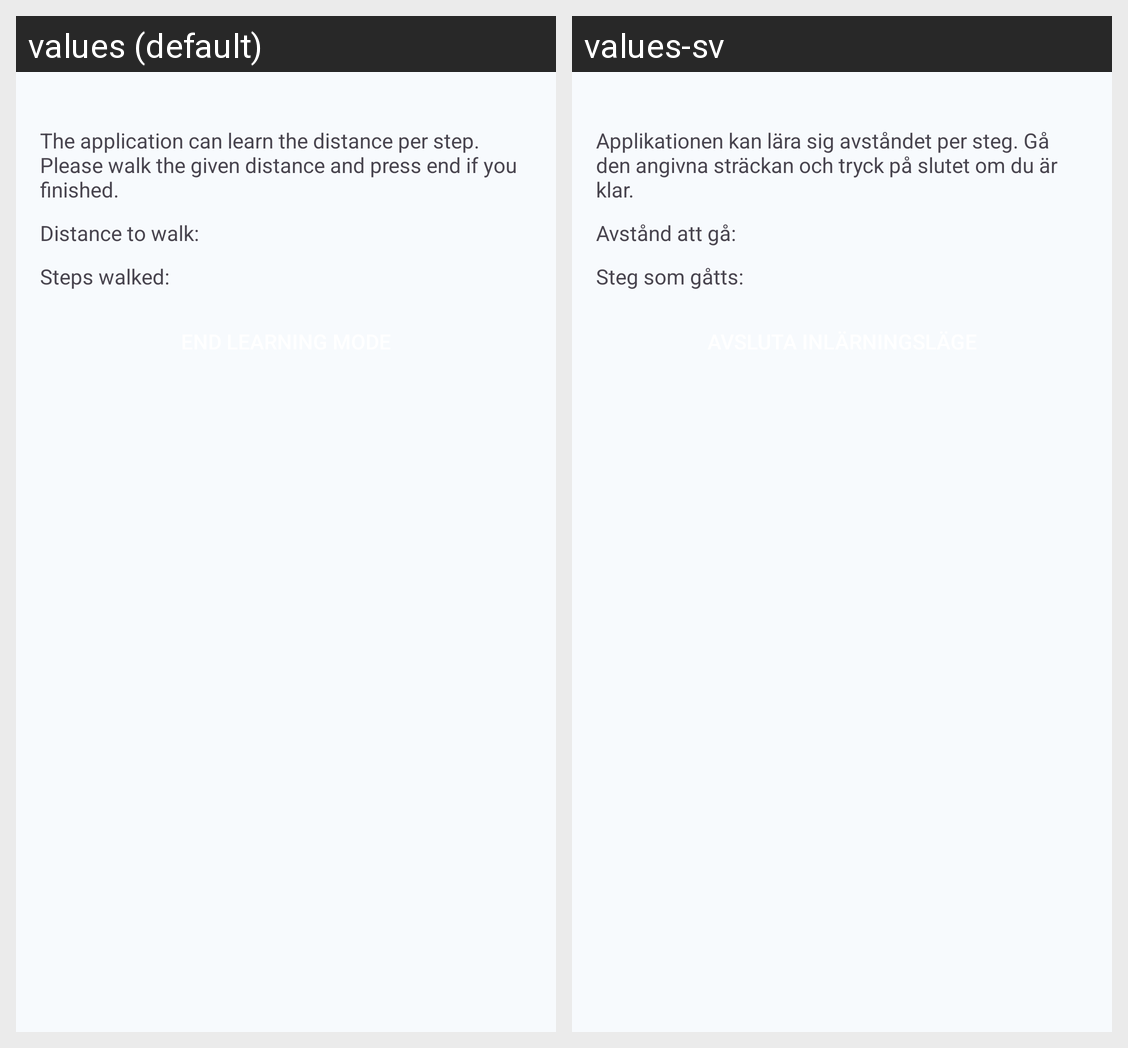

The same Android screen rendered under two of its app's locales, left to right. List the strings drawn on it with the default value and each locale's translation.
Android screen res/layout/activity_walking_mode_learning.xml rendered under 2 locales, left to right: values (default), values-sv. Device: Nexus 5 (rendered at 1080×1920; each locale shown at half size, 540×960, under a caption strip naming it); theme AppTheme.
Strings drawn on this screen, with the default value and each locale's value (text and hints the layout hard-codes, and strings that could not be matched under every locale, appear in the picture but are not listed):

walking_mode_learning_description
  values: The application can learn the distance per step. Please walk the given distance and press end if you finished.
  values-sv: Applikationen kan lära sig avståndet per steg. Gå den angivna sträckan och tryck på slutet om du är klar.

walking_mode_learning_distance_description
  values: Distance to walk:
  values-sv: Avstånd att gå:

walking_mode_learning_steps_description
  values: Steps walked:
  values-sv: Steg som gåtts:
